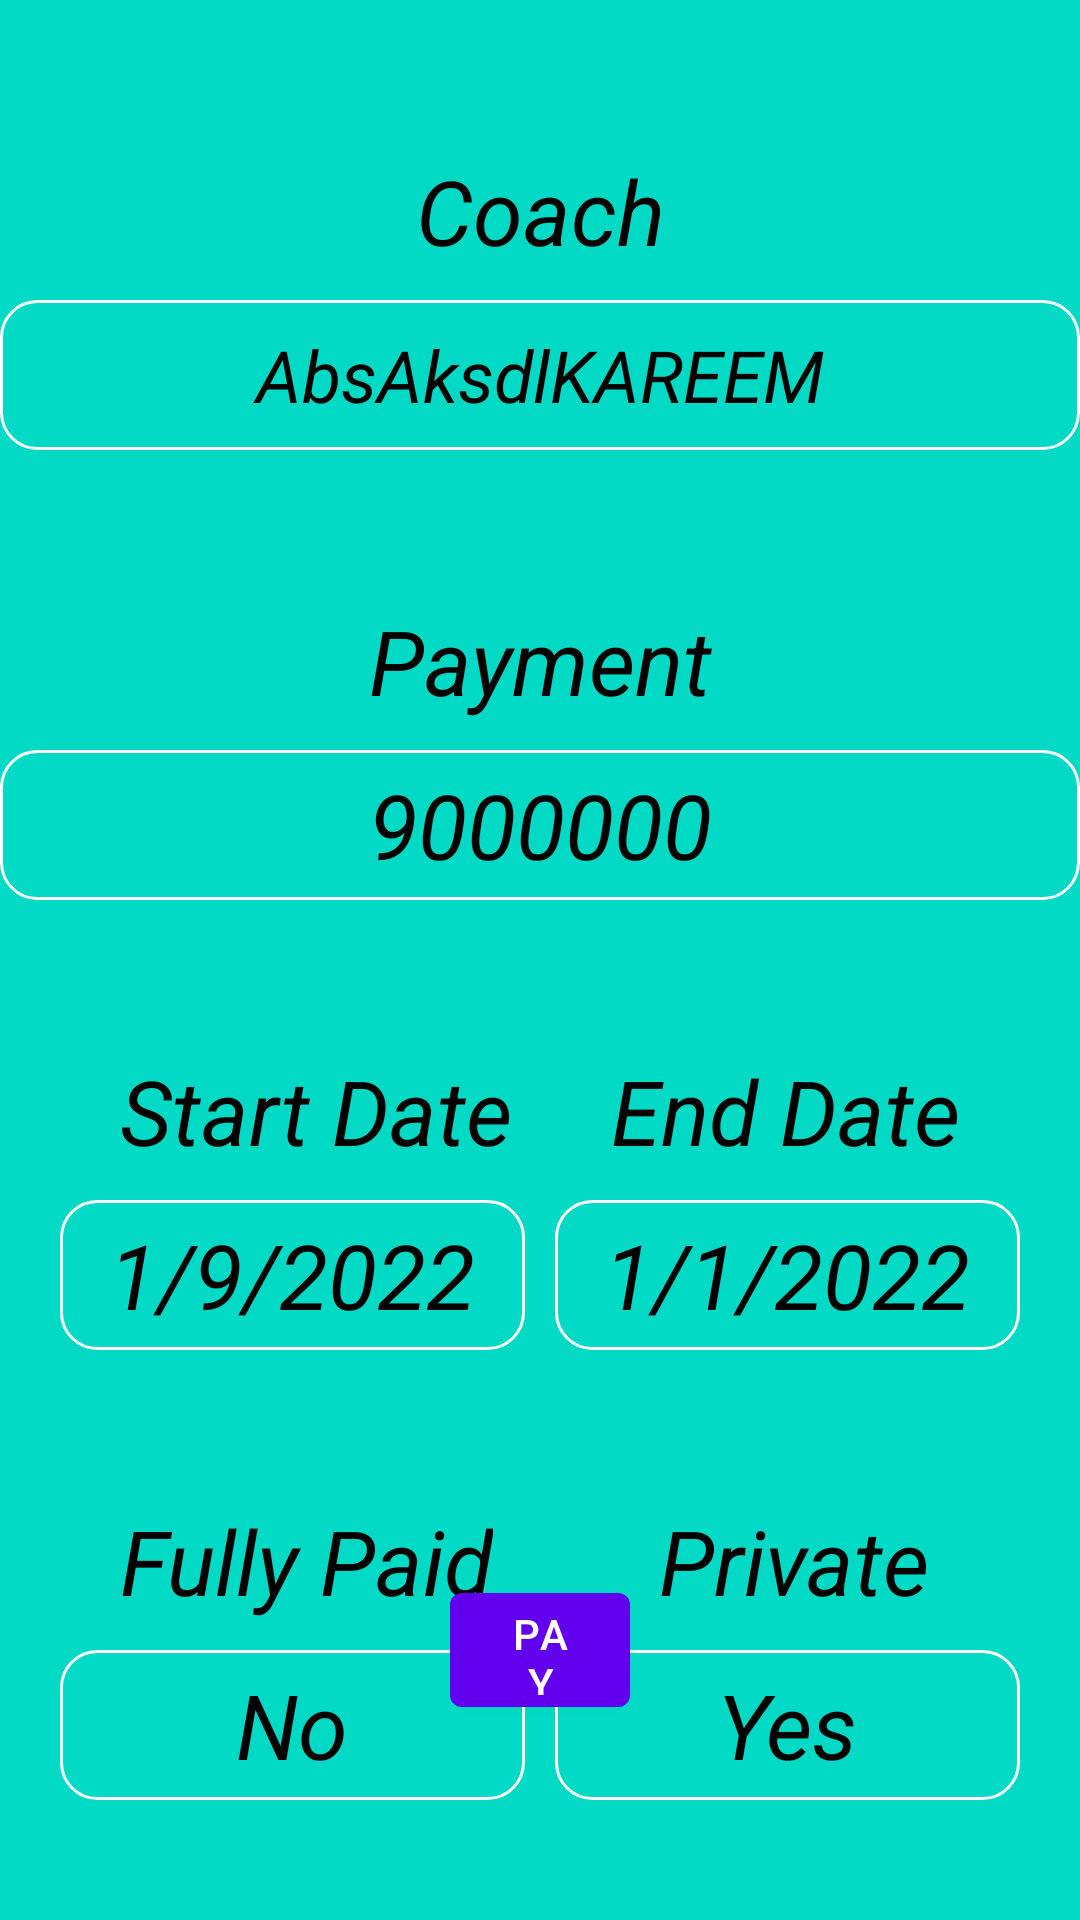

Produce the Android XML layout that renders to this screen, including the resource entries it uses.
<!-- AndroidManifest.xml: application theme Theme.PGM -->
<!-- res/layout/activity_subscription.xml -->
<?xml version="1.0" encoding="utf-8"?>
<RelativeLayout xmlns:android="http://schemas.android.com/apk/res/android"
    xmlns:app="http://schemas.android.com/apk/res-auto"
    xmlns:tools="http://schemas.android.com/tools"
    android:layout_width="match_parent"
    android:layout_height="match_parent"
    android:background="@color/teal_200"
    tools:context=".SubscriptionActivity">


    <TextView
        android:id="@+id/textView14"
        android:layout_width="150dp"
        android:layout_height="wrap_content"
        android:layout_alignParentStart="true"
        android:layout_alignParentTop="true"
        android:layout_alignParentEnd="true"
        android:layout_marginTop="50dp"
        android:layout_marginBottom="100dp"
        android:gravity="center"
        android:text="@string/coach"
        android:textColor="@color/black"
        android:textSize="30sp"
        android:textStyle="italic"
        tools:ignore="RtlSymmetry" />

    <TextView
        android:id="@+id/sCoach"
        android:layout_width="200dp"
        android:layout_height="50dp"
        android:layout_alignParentStart="true"
        android:layout_alignParentTop="true"
        android:layout_alignParentEnd="true"
        android:layout_marginTop="100dp"
        android:background="@drawable/white_border"
        android:gravity="center"
        android:maxLines="1"
        android:text="AbsAksdlKAREEM"
        android:textColor="@color/black"
        android:textSize="24sp"
        android:textStyle="italic"
        tools:ignore="RtlSymmetry" />

    <TextView
        android:id="@+id/textView16"
        android:layout_width="wrap_content"
        android:layout_height="wrap_content"
        android:layout_alignParentStart="true"
        android:layout_alignParentTop="true"
        android:layout_alignParentEnd="true"
        android:layout_marginTop="200dp"
        android:gravity="center"
        android:text="@string/payment"
        android:textColor="@color/black"
        android:textSize="30sp"
        android:textStyle="italic" />

    <TextView
        android:id="@+id/sPayment"
        android:layout_width="155dp"
        android:layout_height="50dp"
        android:layout_alignParentStart="true"
        android:layout_alignParentTop="true"
        android:layout_alignParentEnd="true"
        android:layout_marginTop="250dp"
        android:background="@drawable/white_border"
        android:gravity="center"
        android:maxLines="1"
        android:text="@string/Nine_million"
        android:textColor="@color/black"
        android:textSize="30sp"
        android:textStyle="italic"
        tools:ignore="RtlSymmetry" />

    <TextView
        android:id="@+id/textView18"
        android:layout_width="wrap_content"
        android:layout_height="wrap_content"
        android:layout_alignParentStart="true"
        android:layout_alignParentTop="true"
        android:layout_marginStart="40dp"
        android:layout_marginTop="350dp"
        android:gravity="center"
        android:text="@string/start_date"
        android:textColor="@color/black"
        android:textSize="30sp"
        android:textStyle="italic"
        tools:ignore="RelativeOverlap" />

    <TextView
        android:id="@+id/textView19"
        android:layout_width="wrap_content"
        android:layout_height="wrap_content"
        android:layout_alignParentTop="true"
        android:layout_alignParentEnd="true"
        android:layout_marginTop="350dp"
        android:layout_marginEnd="40dp"
        android:gravity="center"
        android:text="@string/end_date"
        android:textColor="@color/black"
        android:textSize="30sp"
        android:textStyle="italic"
        tools:ignore="RelativeOverlap" />

    <TextView
        android:id="@+id/edSubs"
        android:layout_width="155dp"
        android:layout_height="50dp"
        android:layout_alignParentTop="true"
        android:layout_alignParentEnd="true"
        android:layout_marginStart="20dp"
        android:layout_marginTop="400dp"
        android:layout_marginEnd="20dp"
        android:background="@drawable/white_border"
        android:gravity="center"
        android:maxLines="1"
        android:text="@string/_1_1_2022"
        android:textColor="@color/black"
        android:textSize="30sp"
        android:textStyle="italic"
        tools:ignore="RtlSymmetry" />

    <TextView
        android:id="@+id/sdSubs"
        android:layout_width="155dp"
        android:layout_height="50dp"
        android:layout_alignParentStart="true"
        android:layout_alignParentTop="true"
        android:layout_marginStart="20dp"
        android:layout_marginTop="400dp"
        android:background="@drawable/white_border"
        android:gravity="center"
        android:maxLines="1"
        android:text="@string/_1_9_2022"
        android:textColor="@color/black"
        android:textSize="30sp"
        android:textStyle="italic"
        tools:ignore="RtlSymmetry" />

    <TextView
        android:id="@+id/klkl"
        android:layout_width="wrap_content"
        android:layout_height="wrap_content"
        android:layout_alignParentTop="true"
        android:layout_alignParentEnd="true"
        android:layout_marginTop="500dp"
        android:layout_marginEnd="50dp"
        android:gravity="center"
        android:text="@string/_private"
        android:textColor="@color/black"
        android:textSize="30sp"
        android:textStyle="italic"
        tools:ignore="RelativeOverlap" />

    <TextView
        android:id="@+id/privateSubs"
        android:layout_width="155dp"
        android:layout_height="50dp"
        android:layout_alignParentTop="true"
        android:layout_alignParentEnd="true"
        android:layout_marginStart="20dp"
        android:layout_marginTop="550dp"
        android:layout_marginEnd="20dp"
        android:background="@drawable/white_border"
        android:gravity="center"
        android:maxLines="1"
        android:text="@string/yes"
        android:textColor="@color/black"
        android:textSize="30sp"
        android:textStyle="italic"
        tools:ignore="RtlSymmetry" />


    <TextView
        android:id="@+id/textView18p"
        android:layout_width="wrap_content"
        android:layout_height="wrap_content"
        android:layout_alignParentStart="true"
        android:layout_alignParentTop="true"
        android:layout_marginStart="40dp"
        android:layout_marginTop="500dp"
        android:gravity="center"
        android:text="@string/fully_paid"
        android:textColor="@color/black"
        android:textSize="30sp"
        android:textStyle="italic"
        tools:ignore="RelativeOverlap" />

    <TextView
        android:id="@+id/fullyPaidSubs"
        android:layout_width="155dp"
        android:layout_height="50dp"
        android:layout_alignParentStart="true"
        android:layout_alignParentTop="true"
        android:layout_marginStart="20dp"
        android:layout_marginTop="550dp"
        android:background="@drawable/white_border"
        android:gravity="center"
        android:maxLines="1"
        android:text="@string/no"
        android:textColor="@color/black"
        android:textSize="30sp"
        android:textStyle="italic"
        tools:ignore="RtlSymmetry" />

    <com.google.android.material.button.MaterialButton
        android:id="@+id/sPay"
        android:layout_width="wrap_content"
        android:layout_height="50dp"
        android:layout_alignParentStart="true"
        android:layout_alignParentEnd="true"
        android:layout_alignParentBottom="true"
        android:layout_marginStart="150dp"
        android:layout_marginEnd="150dp"
        android:layout_marginBottom="65dp"
        android:text="@string/pay"
        app:layout_constraintBottom_toBottomOf="parent"
        app:layout_constraintEnd_toEndOf="parent"
        app:layout_constraintStart_toStartOf="parent"
        tools:ignore="DuplicateSpeakableTextCheck" />
</RelativeLayout>
<!-- resources referenced by this layout -->
<resources>
  <color name="black">#FF000000</color>
  <color name="teal_200">#FF03DAC5</color>
  <!-- drawable white_border (drawable-v24) -->
  <shape
      xmlns:android="http://schemas.android.com/apk/res/android"
      android:shape="rectangle">
      <solid
          android:color="@android:color/transparent"/>
  
      <corners
          android:bottomRightRadius="12dp"
          android:bottomLeftRadius="12dp"
          android:topLeftRadius="12dp"
          android:topRightRadius="12dp"/>
      <stroke
          android:color="@color/white"
          android:width="1dp"
  
          />
  </shape>
  <string name="Nine_million" translatable="false">9000000</string>
  <string name="_1_1_2022" translatable="false">1/1/2022</string>
  <string name="_1_9_2022" translatable="false">1/9/2022</string>
  <string name="_private">Private</string>
  <string name="coach">Coach</string>
  <string name="end_date">End Date</string>
  <string name="fully_paid">Fully Paid</string>
  <string name="no">No</string>
  <string name="pay">Pay</string>
  <string name="payment">Payment</string>
  <string name="start_date">Start Date</string>
  <string name="yes">Yes</string>
  <style name="Theme.PGM" parent="Theme.MaterialComponents.DayNight.NoActionBar">
          
          <item name="colorPrimary">@color/purple_500</item>
          <item name="colorPrimaryVariant">@color/purple_700</item>
          <item name="colorOnPrimary">@color/white</item>
          
          <item name="colorSecondary">@color/teal_200</item>
          <item name="colorSecondaryVariant">@color/teal_700</item>
          <item name="colorOnSecondary">@color/black</item>
          
          <item name="android:statusBarColor" tools:targetApi="l">?attr/colorPrimaryVariant</item>
          
      </style>
  <color name="white">#FFFFFFFF</color>
  <color name="purple_500">#FF6200EE</color>
  <color name="purple_700">#FF3700B3</color>
  <color name="teal_700">#FF018786</color>
</resources>
